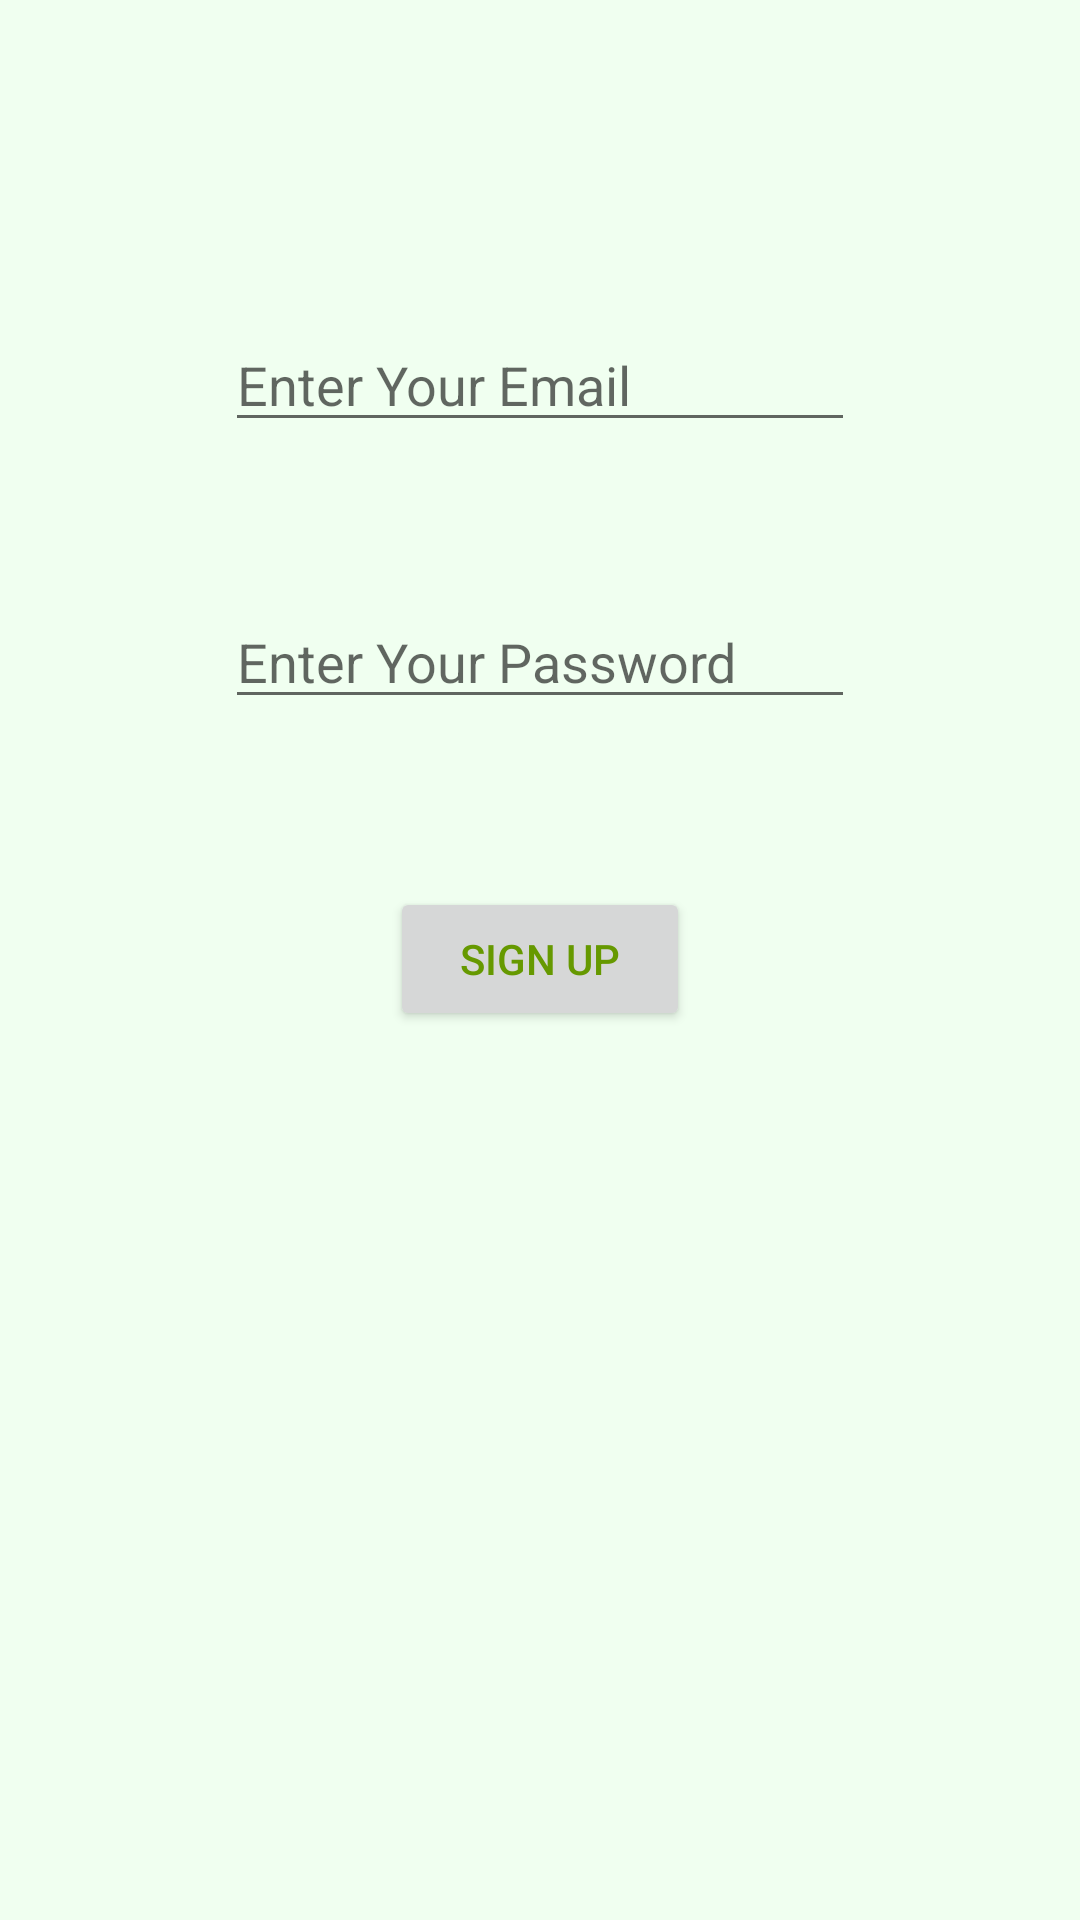

Write the Android layout XML for this screen, with the resource values it uses.
<!-- AndroidManifest.xml: application theme AppFullScreenTheme -->
<!-- res/layout/activity_sign_up.xml -->
<?xml version="1.0" encoding="utf-8"?>
<RelativeLayout xmlns:android="http://schemas.android.com/apk/res/android"
    xmlns:app="http://schemas.android.com/apk/res-auto"
    xmlns:tools="http://schemas.android.com/tools"
    android:layout_width="match_parent"
    android:layout_height="match_parent"
    android:background="#F0FFF0"
    tools:context="com.example.bruno.notesync.Activitys.SignUpActivity">

    <EditText
        android:id="@+id/editTextEmailSignUp"
        android:layout_width="wrap_content"
        android:layout_height="wrap_content"
        android:layout_alignParentTop="true"
        android:layout_centerHorizontal="true"
        android:layout_marginTop="106dp"
        android:ems="10"
        android:hint="Enter Your Email"

        android:inputType="textEmailAddress" />

    <EditText
        android:id="@+id/editTextPasswordSignUp"
        android:layout_width="wrap_content"
        android:layout_height="wrap_content"
        android:layout_alignStart="@+id/editTextEmailSignUp"
        android:layout_below="@+id/editTextEmailSignUp"
        android:layout_marginTop="51dp"
        android:ems="10"
        android:hint="Enter Your Password"

        android:inputType="textPassword" />

    <Button
        android:id="@+id/buttonSignUp"
        android:layout_width="100dp"
        android:layout_height="wrap_content"
        android:layout_below="@+id/editTextPasswordSignUp"
        android:layout_centerHorizontal="true"
        android:layout_marginTop="56dp"
        android:text="Sign Up"
        android:textColor="@android:color/holo_green_dark" />
</RelativeLayout>
<!-- resources referenced by this layout -->
<resources>
  <style name="AppFullScreenTheme" parent="Theme.AppCompat.Light.NoActionBar">
          <item name="android:windowNoTitle">true</item>
          <item name="android:windowActionBar">false</item>
          <item name="android:windowFullscreen">true</item>
          <item name="android:windowContentOverlay">@null</item>
      </style>
</resources>
